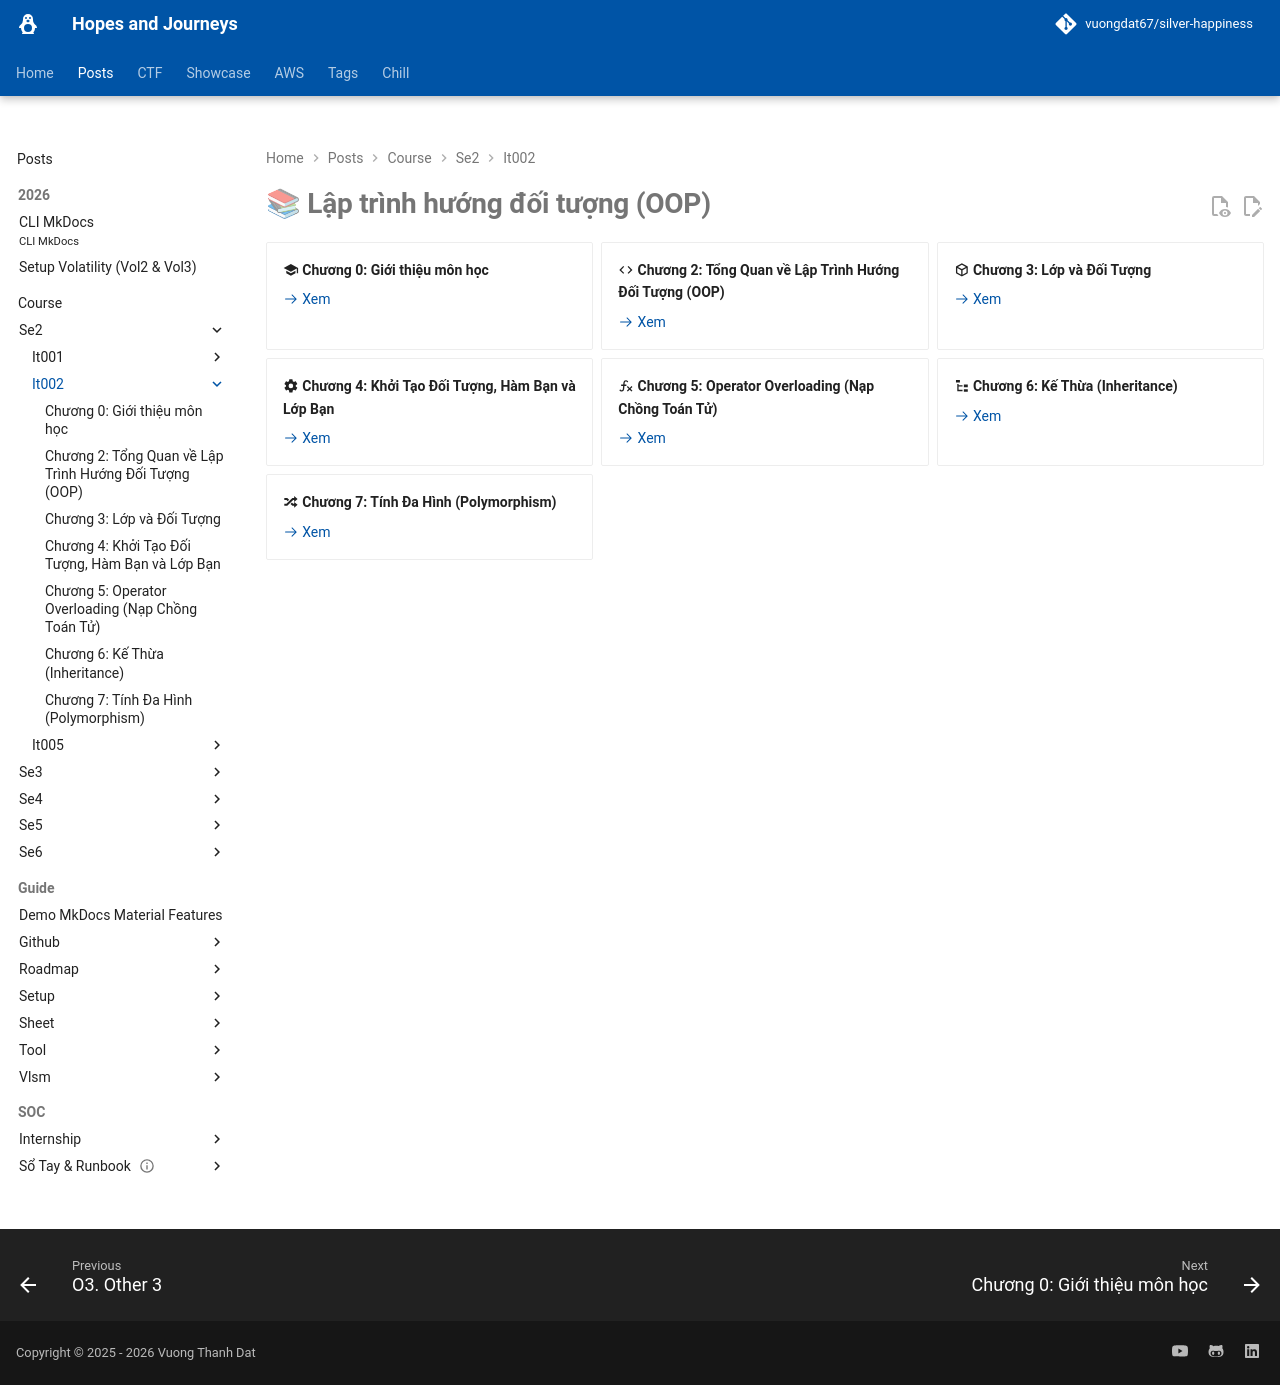

repository: vuongdat67/silver-happiness · page: posts/course/se2/it002/index.html · generator: mkdocs

---
hide: toc
---

# 📚 Lập trình hướng đối tượng (OOP)

<div class="grid cards" markdown>

-   :material-school: __Chương 0: Giới thiệu môn học__

    [:octicons-arrow-right-24: Xem](L0_1.md)

-   :material-code-tags: __Chương 2: Tổng Quan về Lập Trình Hướng Đối Tượng (OOP)__

    [:octicons-arrow-right-24: Xem](L2.md)

-   :material-cube-outline: __Chương 3: Lớp và Đối Tượng__

    [:octicons-arrow-right-24: Xem](L3.md)

-   :material-cog: __Chương 4: Khởi Tạo Đối Tượng, Hàm Bạn và Lớp Bạn__

    [:octicons-arrow-right-24: Xem](L4.md)

-   :material-function-variant: __Chương 5: Operator Overloading (Nạp Chồng Toán Tử)__

    [:octicons-arrow-right-24: Xem](L5.md)

-   :material-file-tree: __Chương 6: Kế Thừa (Inheritance)__

    [:octicons-arrow-right-24: Xem](L6.md)

-   :material-shuffle-variant: __Chương 7: Tính Đa Hình (Polymorphism)__

    [:octicons-arrow-right-24: Xem](L7.md)

</div>
